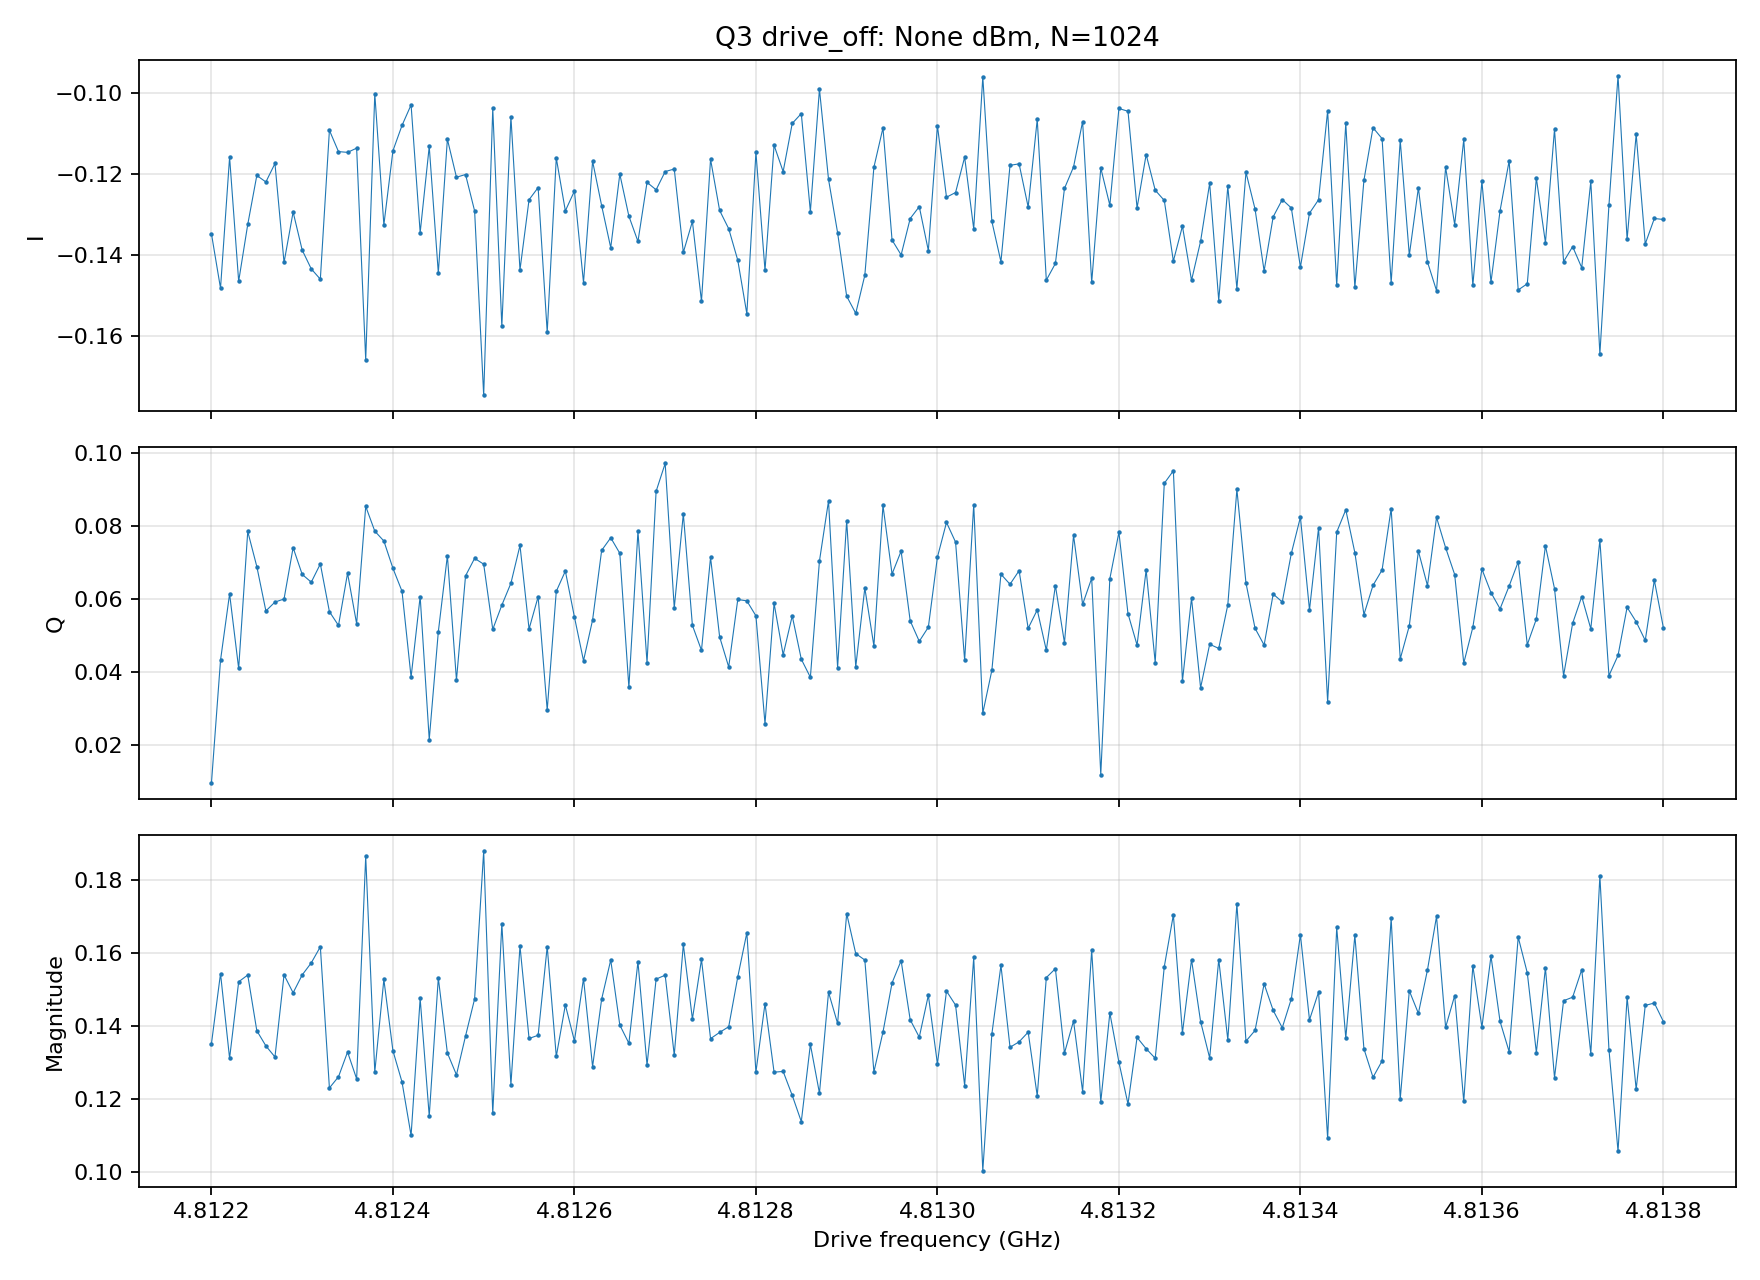

Source data for this figure (header and first rows):
frequency_hz, I, Q
4.812200000000000000e+09, -1.348018067065876180e-01, 9.470362728378107359e-03
4.812210000000000000e+09, -1.482523217621132816e-01, 4.313828194088847878e-02
4.812220000000000000e+09, -1.158901490324191902e-01, 6.134395133975106829e-02
4.812230000000000000e+09, -1.465274400148084410e-01, 4.091097763303194051e-02
4.812240000000000000e+09, -1.325024322402802435e-01, 7.845480444248321972e-02
4.812250000000000000e+09, -1.204166569338495224e-01, 6.883643537389240452e-02
4.812260000000000000e+09, -1.220158061983623032e-01, 5.666350399687336559e-02
4.812270000000000000e+09, -1.174585747851624451e-01, 5.909987608978846396e-02
4.812280000000000000e+09, -1.418903871419809060e-01, 5.993847829906500529e-02
4.812290000000000000e+09, -1.294329171715159210e-01, 7.401886006268670881e-02
4.812300000000000000e+09, -1.388241029550080219e-01, 6.668985083696131466e-02
4.812310000000000000e+09, -1.434712635515157098e-01, 6.454843463392273550e-02
4.812320000000000000e+09, -1.460126116334997393e-01, 6.955187796698870939e-02
4.812330000000000000e+09, -1.092623863022981895e-01, 5.646663856185483304e-02
4.812340000000000000e+09, -1.145238856684450690e-01, 5.268713012047482325e-02
4.812350000000000000e+09, -1.147112193958387816e-01, 6.701517029820128202e-02
4.812360000000000000e+09, -1.136720799748470734e-01, 5.314762059536125988e-02
4.812370000000000000e+09, -1.659087836410733097e-01, 8.534058802927667331e-02
4.812380000000000000e+09, -1.002360725044466744e-01, 7.854686789425267823e-02
4.812390000000000000e+09, -1.326099888036214591e-01, 7.584614287160221235e-02
4.812400000000000000e+09, -1.143129808691469573e-01, 6.835229780695689650e-02
4.812410000000000000e+09, -1.080686398052920494e-01, 6.206856015345405680e-02
4.812420000000000000e+09, -1.029866016312558363e-01, 3.851997878965631589e-02
4.812430000000000000e+09, -1.345187005071609709e-01, 6.061690835156308826e-02
4.812440000000000000e+09, -1.132618436671087581e-01, 2.140665016217023833e-02
4.812450000000000000e+09, -1.444752051744894739e-01, 5.091801482616705593e-02
4.812460000000000000e+09, -1.114536260944358759e-01, 7.182244633008109946e-02
4.812470000000000000e+09, -1.208457877281795823e-01, 3.769622436928234122e-02
4.812480000000000000e+09, -1.201780177361964769e-01, 6.628409803641807652e-02
4.812490000000000000e+09, -1.291549542460256050e-01, 7.108992635205867161e-02
4.812500000000000000e+09, -1.746829004838720278e-01, 6.948689886721133580e-02
4.812510000000000000e+09, -1.038632681450129963e-01, 5.162565631140396405e-02
4.812520000000000000e+09, -1.576600946289625493e-01, 5.825608810043370750e-02
4.812530000000000000e+09, -1.059174978886567586e-01, 6.426019137465879827e-02
4.812540000000000000e+09, -1.437069199753029380e-01, 7.461535535770741356e-02
4.812550000000000000e+09, -1.263945763150158830e-01, 5.172063202879097210e-02
4.812560000000000000e+09, -1.233936247111178802e-01, 6.055709808747699457e-02
4.812570000000000000e+09, -1.590857041846957254e-01, 2.947864613213170212e-02
4.812580000000000000e+09, -1.160953822773048011e-01, 6.204813672707779060e-02
4.812590000000000000e+09, -1.291435834838285668e-01, 6.760034531308445338e-02
4.812600000000000000e+09, -1.242538881288724473e-01, 5.501222688179206732e-02
4.812610000000000000e+09, -1.468499371412891885e-01, 4.302636851299692505e-02
4.812620000000000000e+09, -1.168902085871456054e-01, 5.417868040860554513e-02
4.812630000000000000e+09, -1.278810157875421016e-01, 7.327452065757120159e-02
4.812640000000000000e+09, -1.382411581452500371e-01, 7.673162480839644528e-02
4.812650000000000000e+09, -1.200752978406502414e-01, 7.248040839000358115e-02
4.812660000000000000e+09, -1.304583687556150340e-01, 3.569058857108587529e-02
4.812670000000000000e+09, -1.366947514016452481e-01, 7.850802017224278728e-02
4.812680000000000000e+09, -1.221121050730710061e-01, 4.247007549602373894e-02
4.812690000000000000e+09, -1.239459056900207440e-01, 8.946760076816642759e-02
4.812700000000000000e+09, -1.194538975687577526e-01, 9.711348653403852060e-02
4.812710000000000000e+09, -1.188165129692830835e-01, 5.749609897913975781e-02
4.812720000000000000e+09, -1.393853691763775604e-01, 8.328192340399975802e-02
4.812730000000000000e+09, -1.317514576906435309e-01, 5.272048349325365868e-02
4.812740000000000000e+09, -1.514612684228874850e-01, 4.585797991457183503e-02
4.812750000000000000e+09, -1.164083771886725710e-01, 7.133839671284561423e-02
4.812760000000000000e+09, -1.290491037258704177e-01, 4.955763404428545349e-02
4.812770000000000000e+09, -1.335530863450331840e-01, 4.130986825115323668e-02
4.812780000000000000e+09, -1.413404538301399338e-01, 5.980638477774465750e-02
4.812790000000000000e+09, -1.545592753291934740e-01, 5.942688492360763408e-02
... 101 more rows
